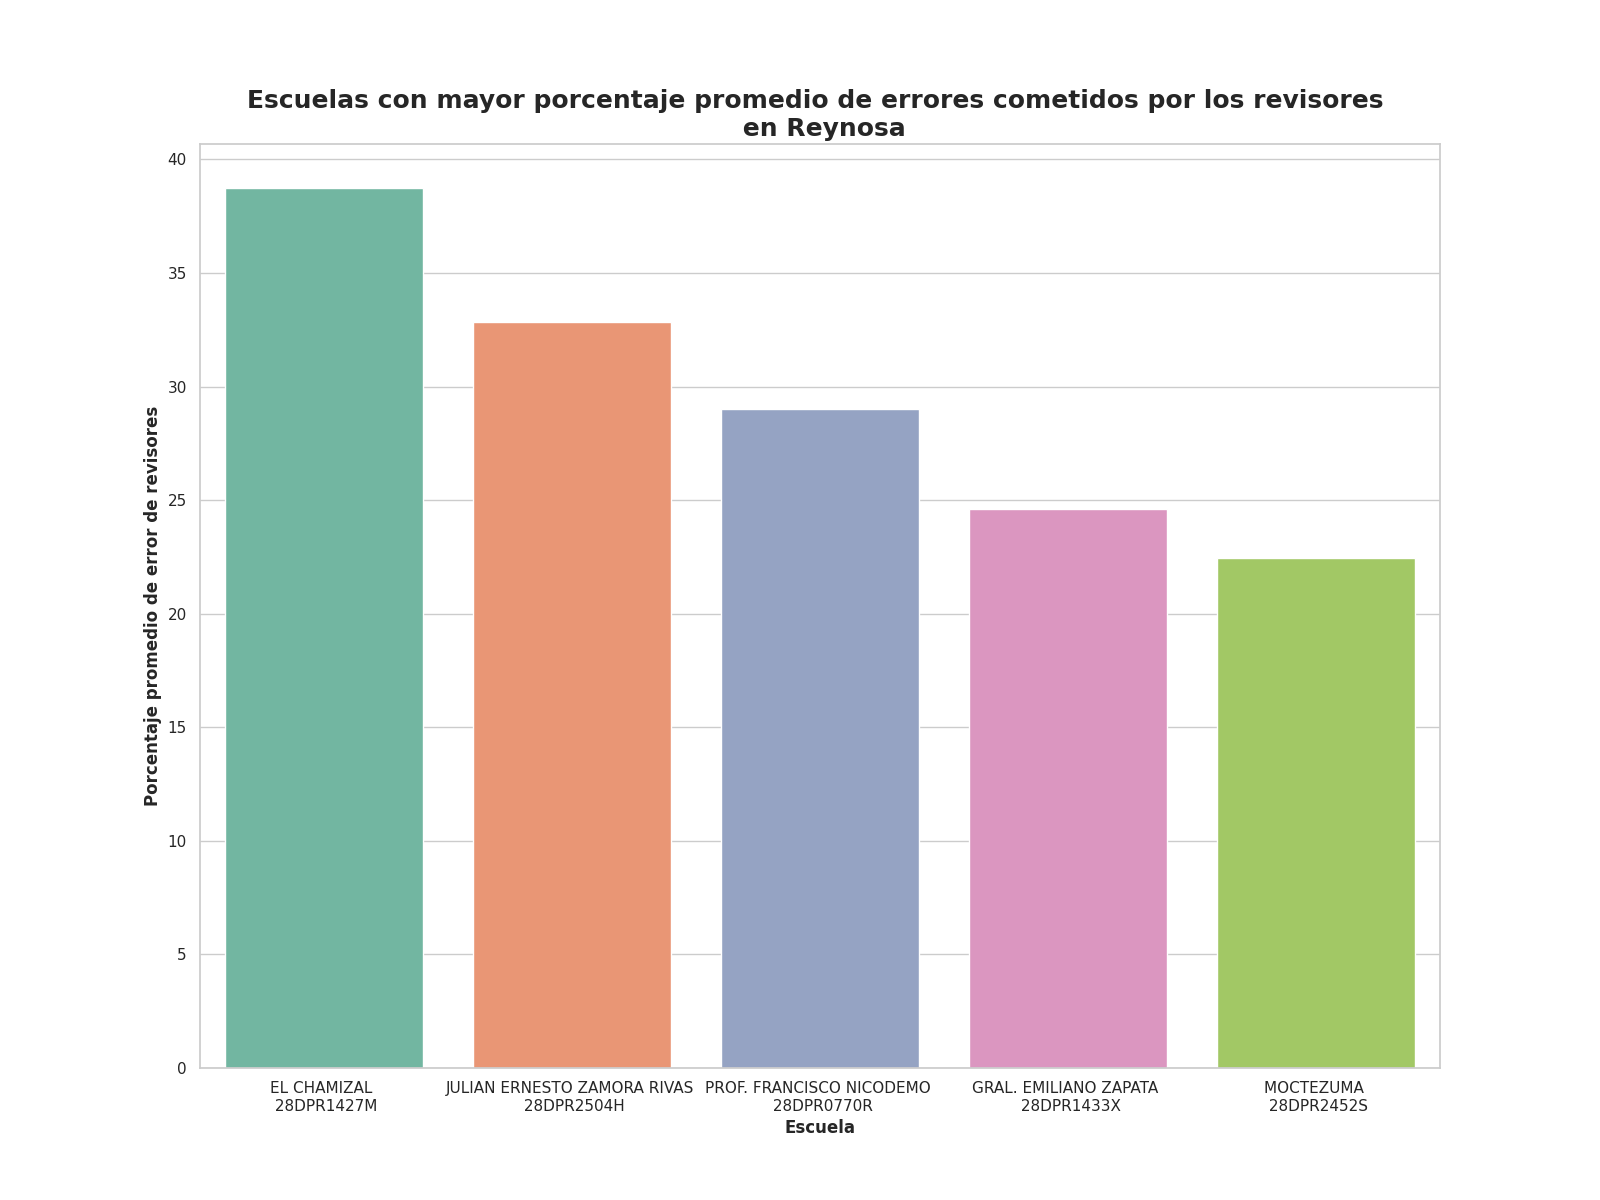

The table this chart was drawn from, first rows:
Escuela, Porcentaje promedio de errores
EL CHAMIZAL ? 28DPR1427M, 38.74
JULIAN ERNESTO ZAMORA RIVAS ? 28DPR2504H, 32.86
PROF. FRANCISCO NICODEMO ? 28DPR0770R, 29.02
GRAL. EMILIANO ZAPATA ? 28DPR1433X, 24.62
MOCTEZUMA ? 28DPR2452S, 22.44
ENRIQUE C. REBSAMEN ? 28DPR0085Z, 20.08
FELIPE ANGELES ? 28DPR2081R, 10.4
ARTICULO 27 CONSTITUCIONAL ? 28DPR0806P, 9.17
FORD NUM. 16 ? 28DPR0754Z, 8.44
MIGUEL HIDALGO ? 28DPR0774N, 6.87
FELIPE CARRILLO PUERTO ? 28DPR1403C, 3.29
ARQUIMEDES CABALLERO CABALLERO ? 28DPR24…, 2.67
RAUL FLORES GARCIA ? 28DPR2381O, 1.72
